Run: headless pygame with SDL's dummy video driver; simulated clock (each Clock.tick advances the game by its frame time, no real sleeping); random seed 0; keys injected as events and as key.get_pressed() state; no mouse input.
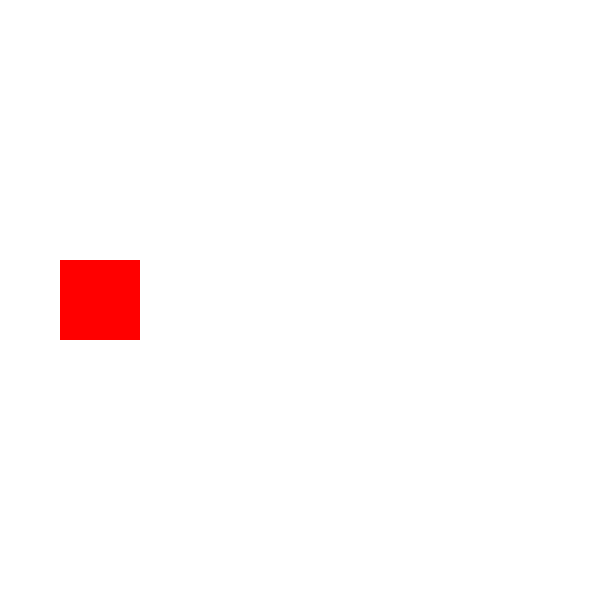
Frame 1 of 4 · flips 1–60 · no input
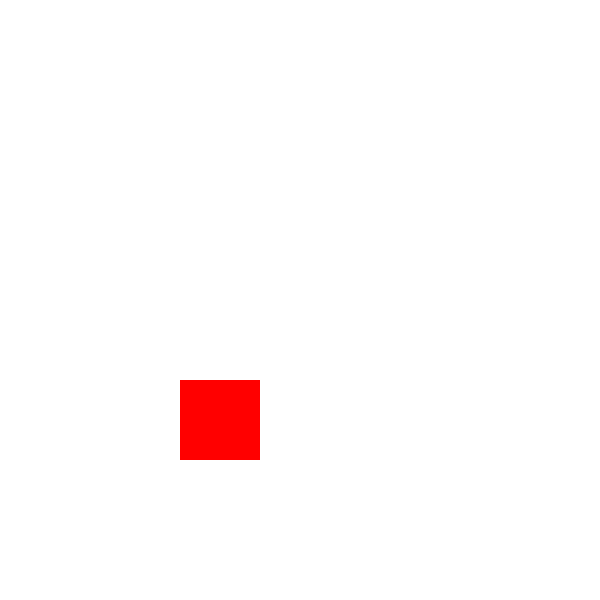
Frame 2 of 4 · flips 61–180 · tapped SPACE, RETURN · held RIGHT (→), D
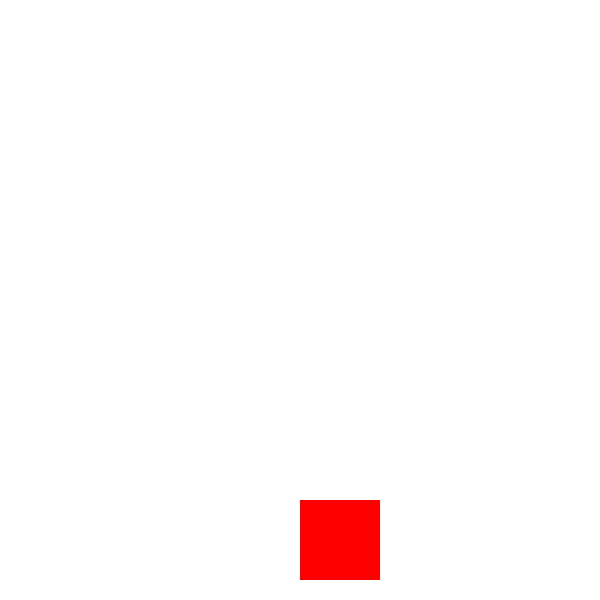
Frame 3 of 4 · flips 181–300 · held DOWN (↓), S
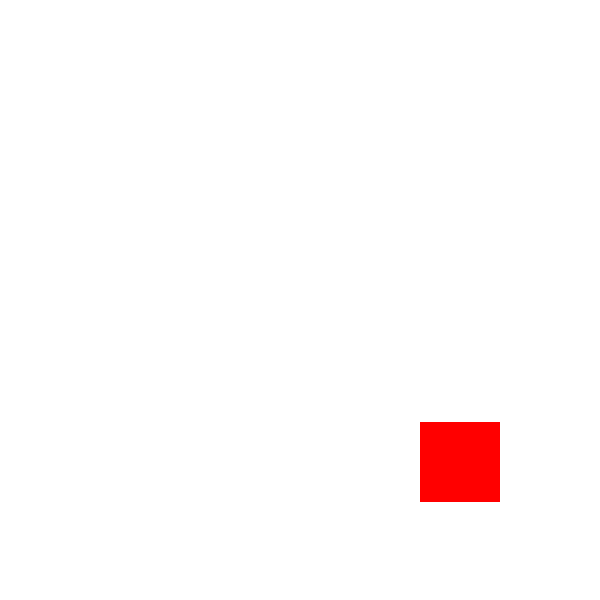
Frame 4 of 4 · flips 301–420 · held LEFT (←), A, UP (↑), W

The pygame program that drew these frames:

# Import de Pygame
import pygame, sys
pygame.init()

# Definicion de colores
BLACK = (  0,   0,   0)
WHITE = (255, 255, 255)
RED =   (255,   0,   0)
GREEN = (  0, 255,   0)
BLUE =  (  0,   0, 255)

x = 0
y = 200
speedx = 1
speedy = 1

# Inicializar la pantalla
size = (600,600)
screen = pygame.display.set_mode(size)

# Reloj del juego (FPS)
clock = pygame.time.Clock()

# loop
while True:
    for event in pygame.event.get():
        # print(event)
        if event.type == pygame.QUIT:
            sys.exit()

    if x > (size[0] - 80) or x < 0:
        speedx *= -1
    if y > (size[1] - 80) or y < 0:
        speedy *= -1

    x += speedx
    y += speedy

    # Color de fondo
    screen.fill(WHITE)

    # --- ZONA DE DIBUJO
    pygame.draw.rect(screen, RED, (x, y, 80, 80))
    # --- ZONA DE DIBUJO

    # Actualizar pantalla
    pygame.display.flip()
    clock.tick(60)
